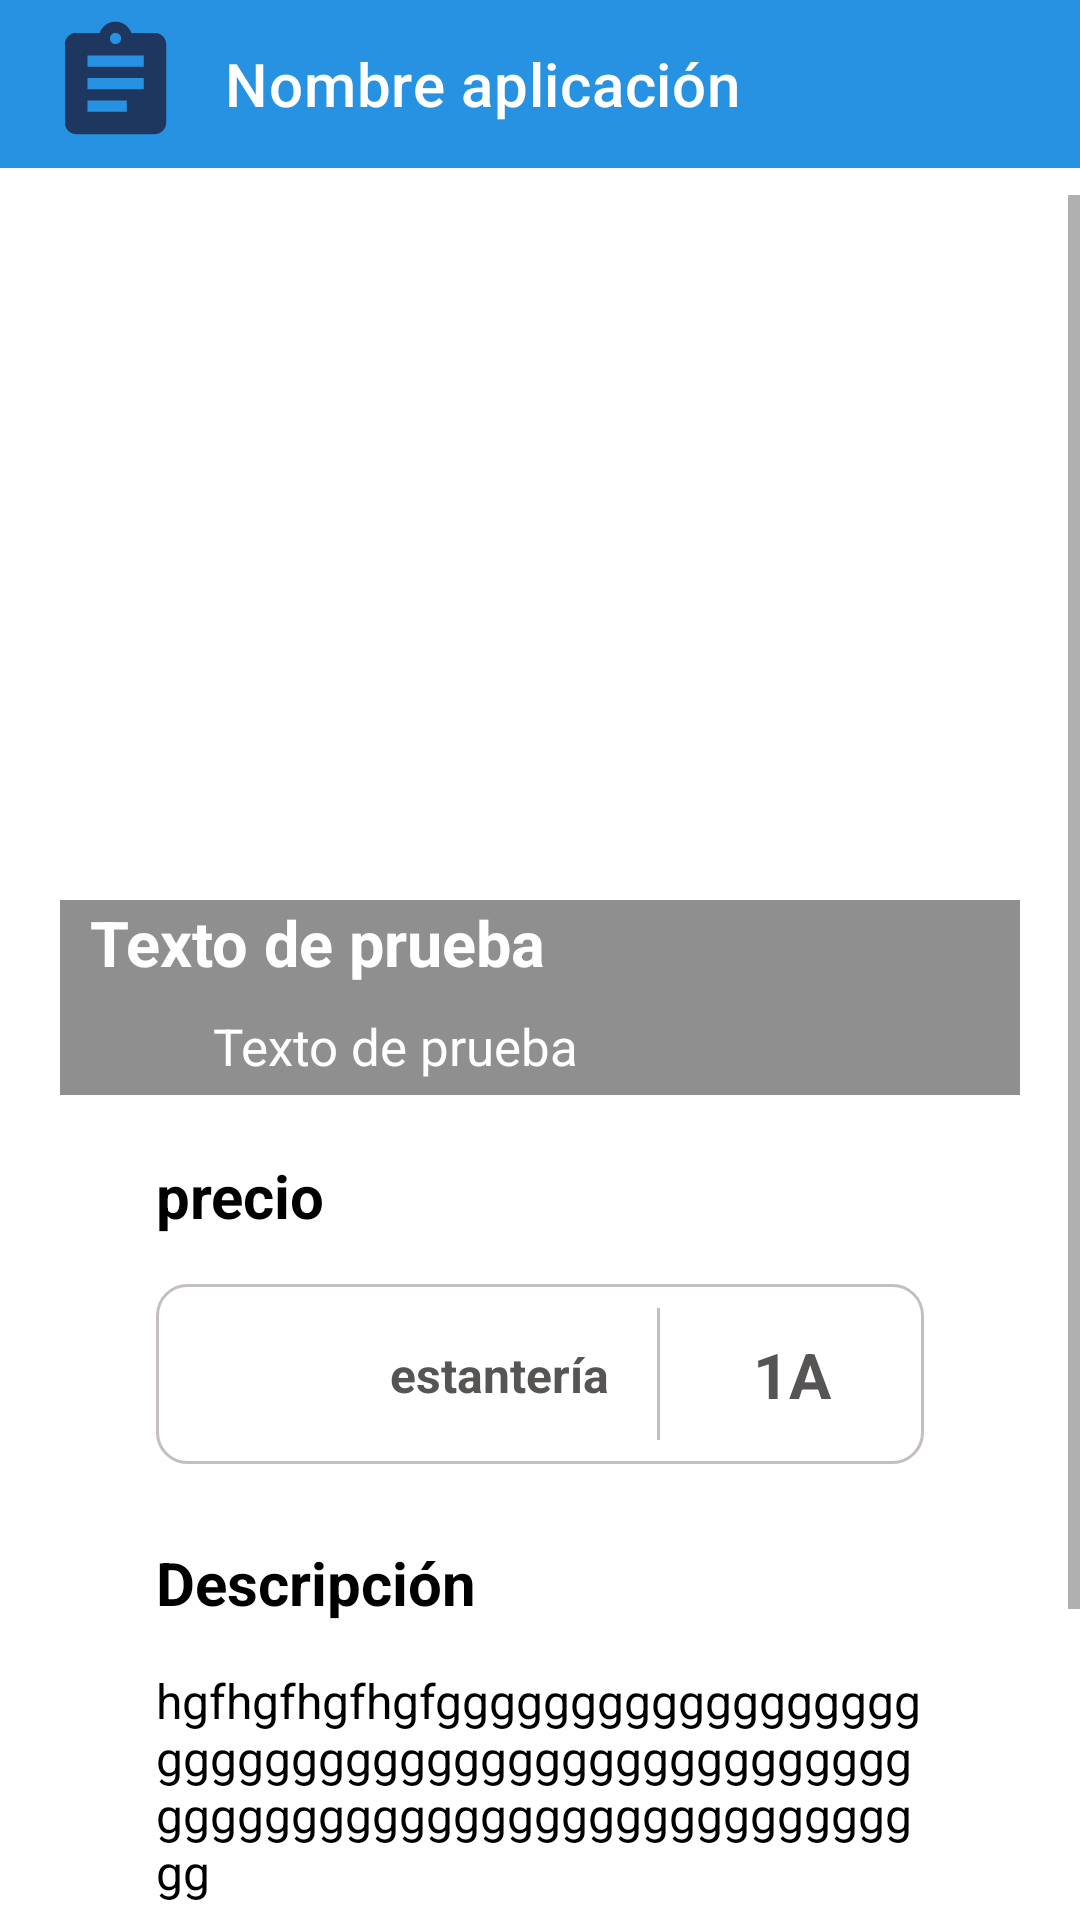

Layout XML and referenced resources for this Android screen:
<!-- AndroidManifest.xml: application theme Theme.ProyectoFinalDamMarina -->
<!-- res/layout/activity_comparacion_mueble.xml -->
<?xml version="1.0" encoding="utf-8"?>
<androidx.constraintlayout.widget.ConstraintLayout
    xmlns:android="http://schemas.android.com/apk/res/android"
    xmlns:app="http://schemas.android.com/apk/res-auto"
    xmlns:tools="http://schemas.android.com/tools"
    android:layout_width="match_parent"
    android:layout_height="match_parent"
    tools:context=".ComparacionMuebleActivity">

    <androidx.appcompat.widget.Toolbar
        android:layout_width="match_parent"
        android:layout_height="wrap_content"
        android:id="@+id/toolbarComparacion"
        android:background="@color/blue"
        app:logo="@drawable/ic_baseline_historial"
        app:title="Nombre aplicación"
        app:titleMarginStart="30dp"
        android:theme="@style/ThemeOverlay.AppCompat.Dark.ActionBar"
        app:popupTheme="@style/Theme.AppCompat.Light"
        app:layout_constraintTop_toTopOf="parent"/>

    <ScrollView
        android:layout_width="match_parent"
        android:layout_height="match_parent"
        android:layout_marginTop="65dp">

        <LinearLayout
            android:layout_width="match_parent"
            android:layout_height="wrap_content"
            android:orientation="vertical"
            android:layout_gravity="center_horizontal"
            android:padding="20dp">

            <androidx.constraintlayout.widget.ConstraintLayout
                android:layout_width="match_parent"
                android:layout_height="280dp">

                <ImageView
                    android:id="@+id/imageComparacionMueble"
                    android:layout_width="match_parent"
                    android:layout_height="match_parent"
                    app:layout_constraintEnd_toEndOf="parent"
                    app:layout_constraintStart_toStartOf="parent"
                    app:layout_constraintTop_toTopOf="parent"
                    app:srcCompat="@drawable/ic_launcher_background" />

                <View
                    android:id="@+id/view"
                    android:layout_width="wrap_content"
                    android:layout_height="65dp"
                    android:background="#70000000"
                    app:layout_constraintBottom_toBottomOf="parent"
                    app:layout_constraintEnd_toEndOf="parent"
                    app:layout_constraintStart_toStartOf="parent" />

                <TextView
                    android:id="@+id/nombreComparacionMueble"
                    android:layout_width="wrap_content"
                    android:layout_height="wrap_content"
                    android:text="Texto de prueba"
                    android:textColor="@color/white"
                    android:textSize="21sp"
                    android:textStyle="bold"
                    android:inputType="text"
                    android:background="@android:color/transparent"
                    app:layout_constraintStart_toStartOf="@+id/imageMedidas"
                    app:layout_constraintTop_toTopOf="@+id/view" />

                <ImageView
                    android:id="@+id/imageMedidas"
                    android:layout_width="33dp"
                    android:layout_height="33dp"
                    android:layout_marginStart="10dp"
                    app:layout_constraintBottom_toBottomOf="parent"
                    app:layout_constraintStart_toStartOf="parent"
                    app:srcCompat="@drawable/medida" />

                <TextView
                    android:id="@+id/medidasComparacionMueble"
                    android:layout_width="wrap_content"
                    android:layout_height="wrap_content"
                    android:layout_marginStart="8dp"
                    android:background="@android:color/transparent"
                    android:text="Texto de prueba"
                    android:textColor="@color/white"
                    android:textSize="17sp"
                    android:textStyle="normal"
                    android:inputType="text"
                    app:layout_constraintBottom_toBottomOf="@+id/imageMedidas"
                    app:layout_constraintStart_toEndOf="@+id/imageMedidas"
                    app:layout_constraintTop_toTopOf="@+id/imageMedidas" />
            </androidx.constraintlayout.widget.ConstraintLayout>

            <TextView
                android:id="@+id/precioComparacionMueble"
                android:layout_width="match_parent"
                android:layout_height="wrap_content"
                android:text="precio"
                android:background="@android:color/transparent"
                android:textStyle="bold"
                android:textColor="@color/black"
                android:textSize="20sp"
                android:layout_marginTop="20dp"
                android:layout_marginStart="32dp"
                android:inputType="numberDecimal" />

            <LinearLayout
                android:layout_width="match_parent"
                android:layout_height="60dp"
                android:background="@drawable/fondo_estanteria"
                android:layout_marginTop="16dp"
                android:layout_marginStart="32dp"
                android:layout_marginEnd="32dp"
                android:elevation="3dp"
                android:orientation="horizontal">

                <androidx.constraintlayout.widget.ConstraintLayout
                    android:layout_width="0dp"
                    android:layout_weight="0.6333"
                    android:layout_height="match_parent">

                    <ImageView
                        android:id="@+id/imageComparacionEstanteria"
                        android:layout_width="wrap_content"
                        android:layout_height="wrap_content"
                        android:layout_marginStart="8dp"
                        app:layout_constraintBottom_toBottomOf="parent"
                        app:layout_constraintEnd_toStartOf="@+id/textViewEstanteria"
                        app:layout_constraintStart_toStartOf="parent"
                        app:layout_constraintTop_toTopOf="parent"/>

                    <TextView
                        android:id="@+id/textViewEstanteria"
                        android:layout_width="wrap_content"
                        android:layout_height="wrap_content"
                        android:layout_marginEnd="16dp"
                        android:text="estantería"
                        android:textSize="16sp"
                        android:textColor="#575454"
                        android:textStyle="bold"
                        app:layout_constraintBottom_toBottomOf="parent"
                        app:layout_constraintEnd_toEndOf="parent"
                        app:layout_constraintTop_toTopOf="parent" />
                </androidx.constraintlayout.widget.ConstraintLayout>

                <View
                    android:id="@+id/view2"
                    android:layout_width="1dp"
                    android:layout_height="wrap_content"
                    android:background="#C5BEBE"
                    android:layout_marginTop="8dp"
                    android:layout_marginBottom="8dp"/>

                <androidx.constraintlayout.widget.ConstraintLayout
                    android:layout_width="0dp"
                    android:layout_weight="0.3333"
                    android:layout_height="match_parent">

                    <TextView
                        android:id="@+id/textViewEstanteria2"
                        android:layout_width="wrap_content"
                        android:layout_height="wrap_content"
                        android:text="1A"
                        android:textColor="#575454"
                        android:textSize="21sp"
                        android:textStyle="bold"
                        app:layout_constraintBottom_toBottomOf="parent"
                        app:layout_constraintEnd_toEndOf="parent"
                        app:layout_constraintStart_toStartOf="parent"
                        app:layout_constraintTop_toTopOf="parent" />
                </androidx.constraintlayout.widget.ConstraintLayout>

            </LinearLayout>

            <TextView
                android:layout_width="match_parent"
                android:layout_height="wrap_content"
                android:text="Descripción"
                android:background="@android:color/transparent"
                android:textStyle="bold"
                android:textColor="@color/black"
                android:textSize="20sp"
                android:layout_marginTop="26dp"
                android:layout_marginStart="32dp"/>

            <TextView
                android:id="@+id/descripcionComparacionMueble"
                android:layout_width="match_parent"
                android:layout_height="wrap_content"
                android:text="hgfhgfhgfhgfgggggggggggggggggggggggggggggggggggggggggggggggggggggggggggggggggggggggggggg"
                android:background="@android:color/transparent"
                android:textColor="@color/black"
                android:textSize="16sp"
                android:layout_marginTop="15dp"
                android:layout_marginStart="32dp"
                android:layout_marginEnd="32dp"
                android:inputType="textMultiLine" />
            <androidx.appcompat.widget.AppCompatButton
                android:id="@+id/botonModificarComparacionMueble"
                style="@android:style/Widget.Button"
                android:layout_width="match_parent"
                android:layout_height="wrap_content"
                android:layout_margin="32dp"
                android:text="Editar datos"
                android:textStyle="bold"
                android:textSize="18sp"
                android:textColor="@color/black"
                android:background="@color/brown"
                />
        </LinearLayout>
    </ScrollView>
</androidx.constraintlayout.widget.ConstraintLayout>
<!-- resources referenced by this layout -->
<resources>
  <color name="black">#FF000000</color>
  <color name="blue">#2792e2</color>
  <color name="brown">#BCAAA4</color>
  <color name="white">#FFFFFFFF</color>
  <!-- drawable fondo_estanteria (drawable) -->
  <?xml version="1.0" encoding="utf-8"?>
  <selector xmlns:android="http://schemas.android.com/apk/res/android">
  
      <item>
          <shape android:shape="rectangle">
              <corners android:radius="10dp"/>
              <stroke android:width="1dp" android:color="#C5BEBE"/>
          </shape>
      </item>
  
  </selector>
  <!-- drawable ic_baseline_historial (drawable) -->
  <vector android:autoMirrored="true" android:height="45dp"
      android:tint="#1D375E" android:viewportHeight="24"
      android:viewportWidth="24" android:width="45dp" xmlns:android="http://schemas.android.com/apk/res/android">
      <path android:fillColor="@android:color/white" android:pathData="M19,3h-4.18C14.4,1.84 13.3,1 12,1c-1.3,0 -2.4,0.84 -2.82,2L5,3c-1.1,0 -2,0.9 -2,2v14c0,1.1 0.9,2 2,2h14c1.1,0 2,-0.9 2,-2L21,5c0,-1.1 -0.9,-2 -2,-2zM12,3c0.55,0 1,0.45 1,1s-0.45,1 -1,1 -1,-0.45 -1,-1 0.45,-1 1,-1zM14,17L7,17v-2h7v2zM17,13L7,13v-2h10v2zM17,9L7,9L7,7h10v2z"/>
  </vector>
  <style name="Theme.ProyectoFinalDamMarina" parent="Theme.MaterialComponents.DayNight.NoActionBar">
          
          <item name="colorPrimary">@color/purple_500</item>
          <item name="colorPrimaryVariant">@color/purple_700</item>
          <item name="colorOnPrimary">@color/white</item>
          
          <item name="colorSecondary">@color/teal_200</item>
          <item name="colorSecondaryVariant">@color/teal_700</item>
          <item name="colorOnSecondary">@color/black</item>
          
          <item name="android:statusBarColor">?attr/colorPrimaryVariant</item>
          
      </style>
  <color name="purple_500">#FF6200EE</color>
  <color name="purple_700">#FF3700B3</color>
  <color name="teal_200">#FF03DAC5</color>
  <color name="teal_700">#FF018786</color>
</resources>
